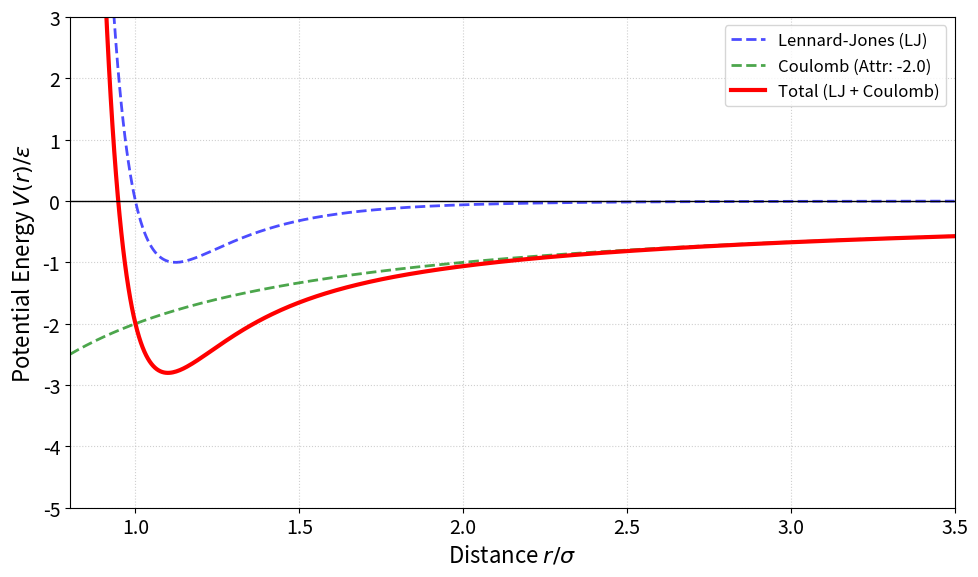

Source code (Python):
import numpy as np
import matplotlib.pyplot as plt

# 設定：フォントサイズなどを大きく
plt.rcParams.update({'font.size': 14})

def main():
    # --- パラメータ設定 ---
    epsilon = 1.0
    sigma = 1.0
    
    # クーロン力の係数 (q_coeff = k * q1 * q2)
    # 負の値 = 引力 (Attractive)
    q_coeff = -2.0 

    # 距離rの範囲
    r = np.linspace(0.8, 3.5, 500)

    # --- 1. Lennard-Jones Potential ---
    v_lj = 4 * epsilon * ((sigma / r)**12 - (sigma / r)**6)

    # --- 2. Coulomb Potential ---
    v_coul = q_coeff / r

    # --- 3. Total Potential ---
    v_total = v_lj + v_coul

    # --- プロット作成 ---
    plt.figure(figsize=(10, 6))

    # LJ (青・破線)
    plt.plot(r, v_lj, label='Lennard-Jones (LJ)', 
             color='blue', linestyle='--', linewidth=2, alpha=0.7)

    # Coulomb (緑・破線)
    plt.plot(r, v_coul, label=f'Coulomb (Attr: {q_coeff})', 
             color='green', linestyle='--', linewidth=2, alpha=0.7)

    # Total (赤・実線・太め)
    plt.plot(r, v_total, label='Total (LJ + Coulomb)', 
             color='red', linewidth=3)

    # 装飾
    plt.axhline(0, color='black', linewidth=1)
    plt.xlabel('Distance $r / \sigma$', fontsize=16)
    plt.ylabel('Potential Energy $V(r) / \epsilon$', fontsize=16)
    
    # 見やすいようにY軸の範囲を制限
    plt.ylim(-5.0, 3.0)
    plt.xlim(0.8, 3.5)
    
    plt.grid(True, linestyle=':', alpha=0.6)
    plt.legend(fontsize=12, loc='upper right')

    plt.tight_layout()

    # --- 保存処理 ---
    # カレントディレクトリに直接保存
    output_filename = 'lj_coulomb_potential_compare.pdf'
    
    plt.savefig(output_filename, dpi=300)
    print(f"グラフを保存しました: {output_filename}")

    # plt.show()

if __name__ == "__main__":
    main()
